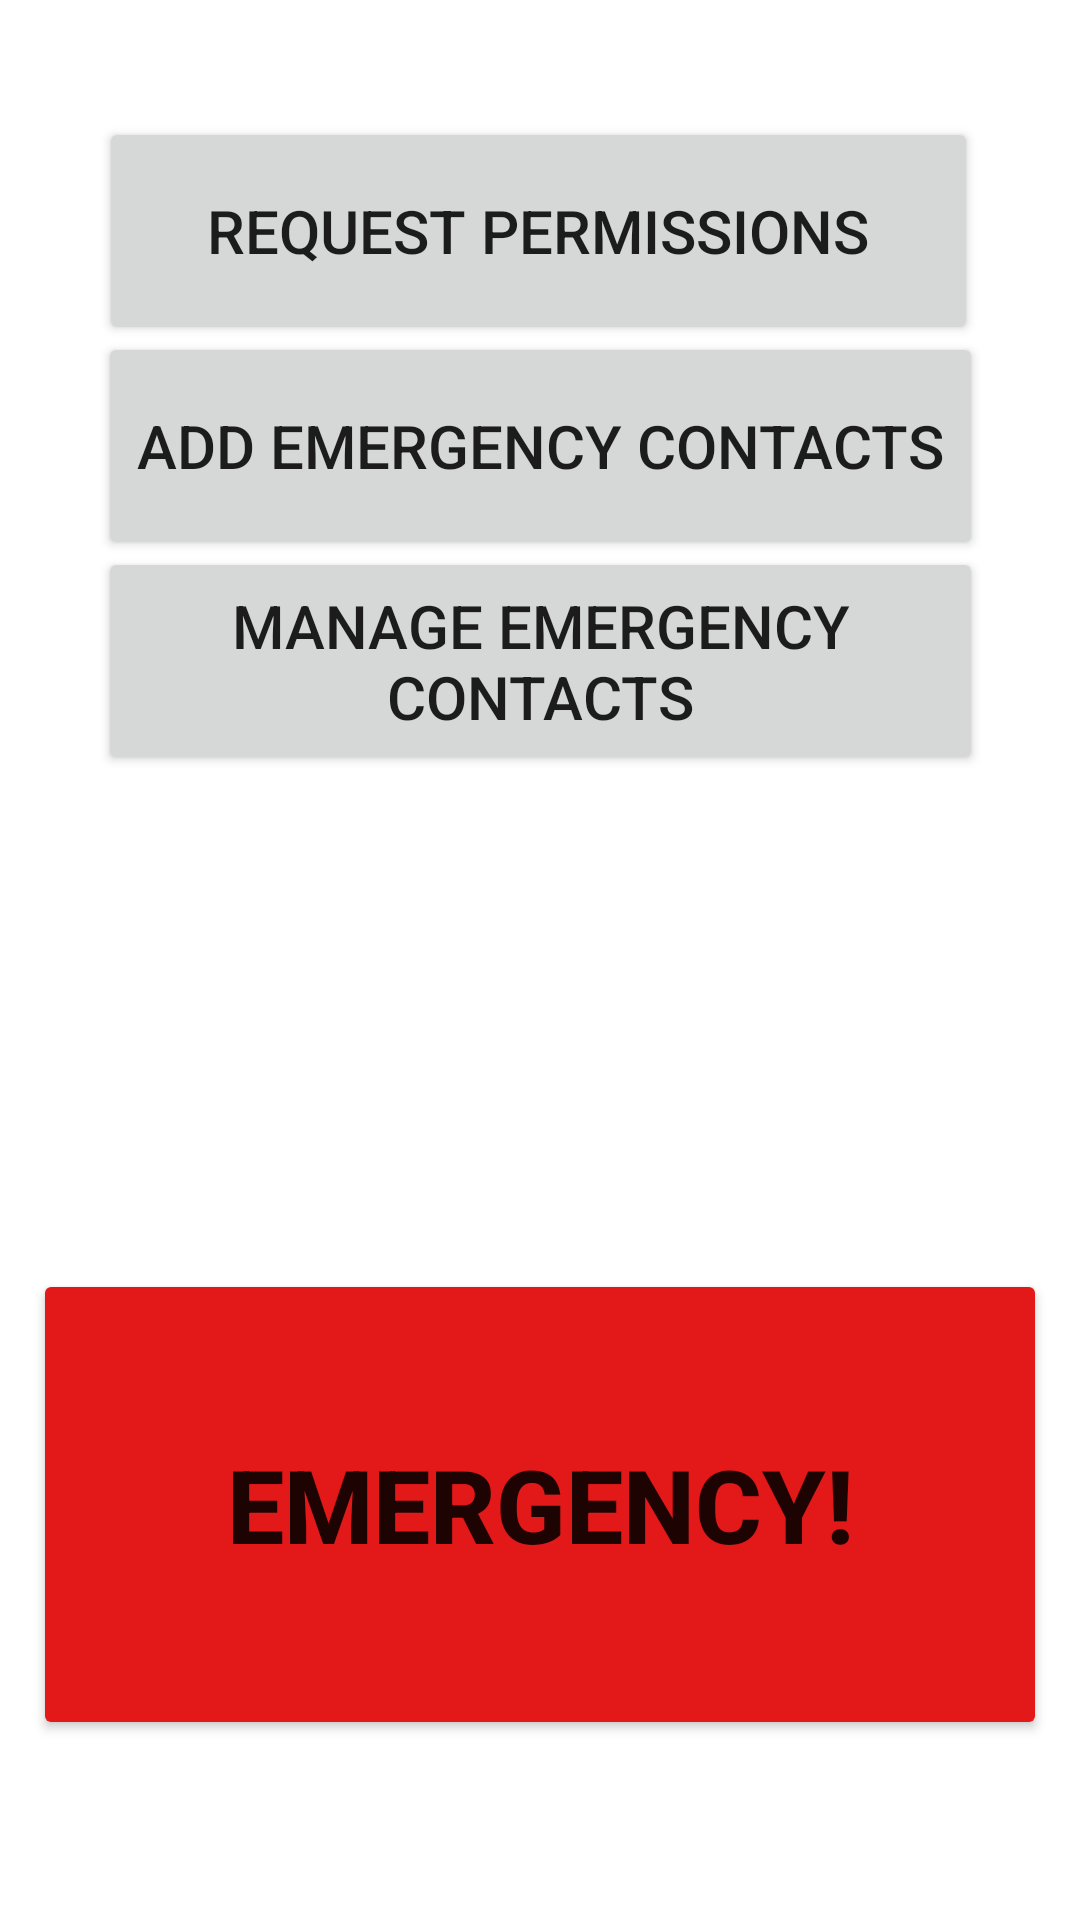

Produce the Android XML layout that renders to this screen, including the resource entries it uses.
<!-- AndroidManifest.xml: application theme Theme.EmergencyAlert -->
<!-- res/layout/activity_main.xml -->
<?xml version="1.0" encoding="utf-8"?>
<androidx.constraintlayout.widget.ConstraintLayout xmlns:android="http://schemas.android.com/apk/res/android"
    xmlns:app="http://schemas.android.com/apk/res-auto"
    xmlns:tools="http://schemas.android.com/tools"
    android:layout_width="match_parent"
    android:layout_height="match_parent"
    tools:context=".MainActivity">

    <Button
        android:id="@+id/manageContactsButton"
        android:layout_width="295dp"
        android:layout_height="76dp"
        android:text="Manage emergency contacts"
        android:textSize="20sp"
        app:layout_constraintBottom_toBottomOf="parent"
        app:layout_constraintEnd_toEndOf="parent"
        app:layout_constraintHorizontal_bias="0.5"
        app:layout_constraintStart_toStartOf="parent"
        app:layout_constraintTop_toTopOf="parent"
        app:layout_constraintVertical_bias="0.323" />

    <Button
        android:id="@+id/emergencyButton"
        android:layout_width="338dp"
        android:layout_height="157dp"
        android:backgroundTint="#E31919"
        android:text="Emergency!"
        android:textSize="34sp"
        android:textStyle="bold"
        app:layout_constraintBottom_toBottomOf="parent"
        app:layout_constraintEnd_toEndOf="parent"
        app:layout_constraintHorizontal_bias="0.495"
        app:layout_constraintStart_toStartOf="parent"
        app:layout_constraintTop_toTopOf="parent"
        app:layout_constraintVertical_bias="0.876" />

    <Button
        android:id="@+id/permissionsButton"
        android:layout_width="293dp"
        android:layout_height="76dp"
        android:text="Request Permissions"
        android:textSize="20sp"
        app:layout_constraintBottom_toBottomOf="parent"
        app:layout_constraintEnd_toEndOf="parent"
        app:layout_constraintHorizontal_bias="0.495"
        app:layout_constraintStart_toStartOf="parent"
        app:layout_constraintTop_toTopOf="parent"
        app:layout_constraintVertical_bias="0.069" />

    <Button
        android:id="@+id/contactsButton"
        android:layout_width="295dp"
        android:layout_height="76dp"
        android:text="Add Emergency Contacts"
        android:textSize="20sp"
        app:layout_constraintBottom_toBottomOf="parent"
        app:layout_constraintEnd_toEndOf="parent"
        app:layout_constraintStart_toStartOf="parent"
        app:layout_constraintTop_toTopOf="parent"
        app:layout_constraintVertical_bias="0.196" />


</androidx.constraintlayout.widget.ConstraintLayout>
<!-- resources referenced by this layout -->
<resources>
  <style name="Theme.EmergencyAlert" parent="Theme.MaterialComponents.DayNight.DarkActionBar">
          
          <item name="colorPrimary">@color/purple_500</item>
          <item name="colorPrimaryVariant">@color/purple_700</item>
          <item name="colorOnPrimary">@color/white</item>
          
          <item name="colorSecondary">@color/teal_200</item>
          <item name="colorSecondaryVariant">@color/teal_700</item>
          <item name="colorOnSecondary">@color/black</item>
          
          <item name="android:statusBarColor">?attr/colorPrimaryVariant</item>
          
      </style>
  <!-- not gathered from this repository: default colours our renderer supplied (Android Studio template values) -->
  <color name="purple_500">#FF6200EE</color>
  <color name="purple_700">#FF3700B3</color>
  <color name="teal_200">#FF03DAC5</color>
  <color name="teal_700">#FF018786</color>
  <color name="black">#FF000000</color>
  <color name="white">#FFFFFFFF</color>
</resources>
